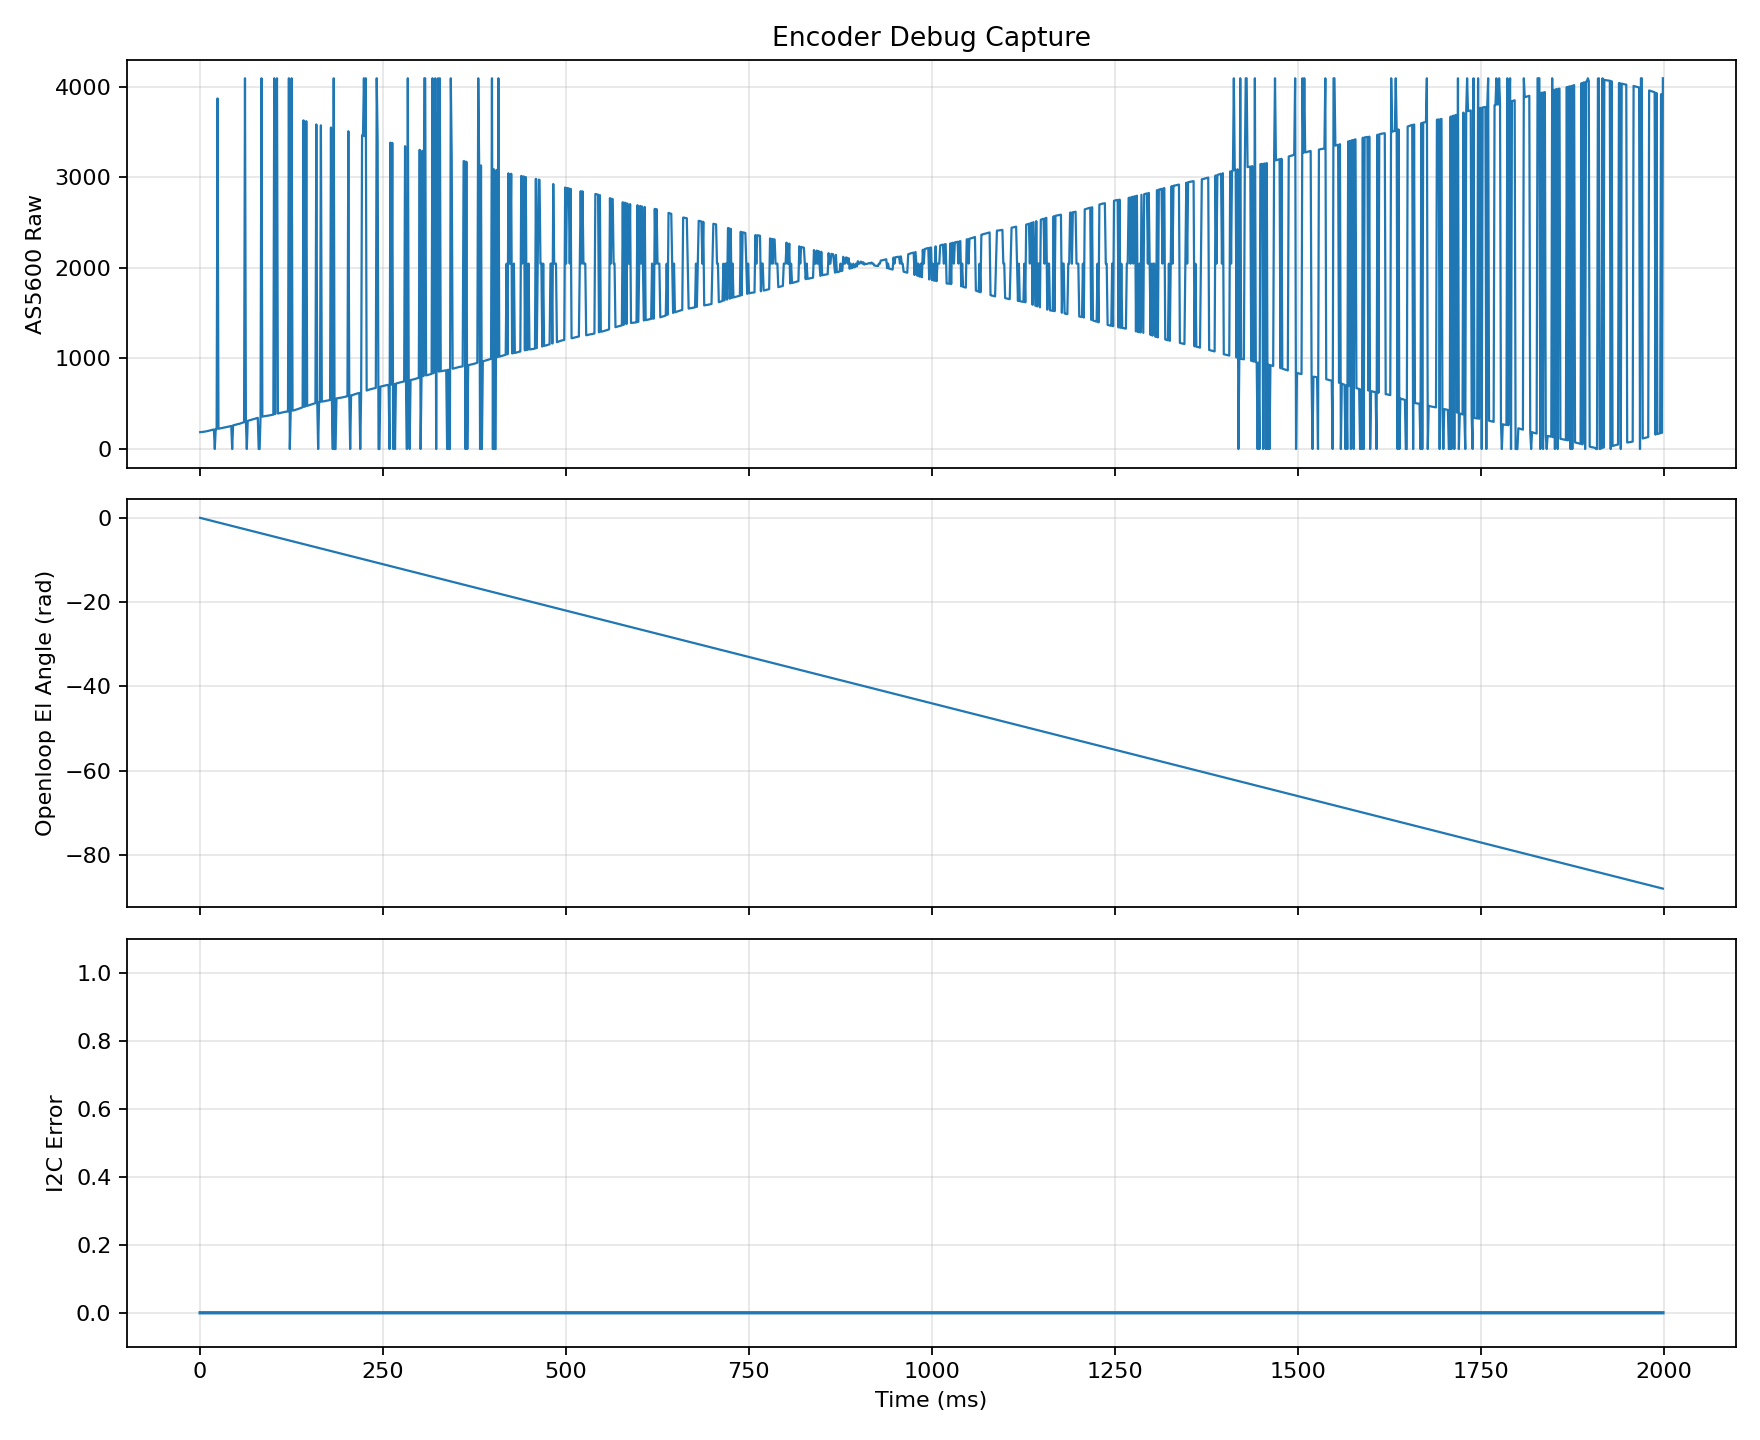

The table this chart was drawn from, first rows:
t_us, openloop_el_angle_rad, sensor_raw, sensor_error
225, 0.0, 186, 0
1459, -0.05501, 187, 0
2699, -0.11, 187, 0
3947, -0.165, 189, 0
5197, -0.22, 190, 0
6447, -0.2751, 192, 0
7699, -0.3301, 194, 0
8947, -0.3851, 195, 0
10211, -0.4401, 198, 0
11447, -0.4951, 201, 0
12699, -0.5501, 203, 0
13947, -0.6051, 206, 0
15197, -0.6601, 209, 0
16447, -0.7152, 211, 0
17699, -0.7702, 214, 0
18947, -0.8252, 216, 0
20197, -0.8802, 0, 0
21447, -0.9352, 219, 0
22699, -0.9902, 221, 0
23947, -1.045, 3872, 0
25198, -1.1, 224, 0
26447, -1.155, 226, 0
27699, -1.21, 228, 0
28947, -1.265, 231, 0
30197, -1.32, 233, 0
31448, -1.375, 235, 0
32705, -1.43, 237, 0
33948, -1.485, 239, 0
35197, -1.54, 241, 0
36447, -1.595, 243, 0
37699, -1.65, 245, 0
38947, -1.705, 247, 0
40197, -1.76, 250, 0
41447, -1.815, 252, 0
42699, -1.87, 255, 0
43947, -1.925, 0, 0
45197, -1.98, 261, 0
46447, -2.035, 264, 0
47699, -2.09, 267, 0
48953, -2.145, 268, 0
50197, -2.2, 272, 0
51447, -2.256, 274, 0
52699, -2.311, 277, 0
53947, -2.366, 279, 0
55198, -2.421, 283, 0
56447, -2.476, 286, 0
57699, -2.531, 290, 0
58947, -2.586, 293, 0
60197, -2.641, 296, 0
61448, -2.696, 4095, 0
62699, -2.751, 304, 0
63947, -2.806, 0, 0
65197, -2.861, 311, 0
66447, -2.916, 314, 0
67705, -2.971, 318, 0
68947, -3.026, 320, 0
70212, -3.081, 323, 0
71447, -3.136, 327, 0
72699, -3.191, 329, 0
73947, -3.246, 332, 0
... 1,540 more rows
